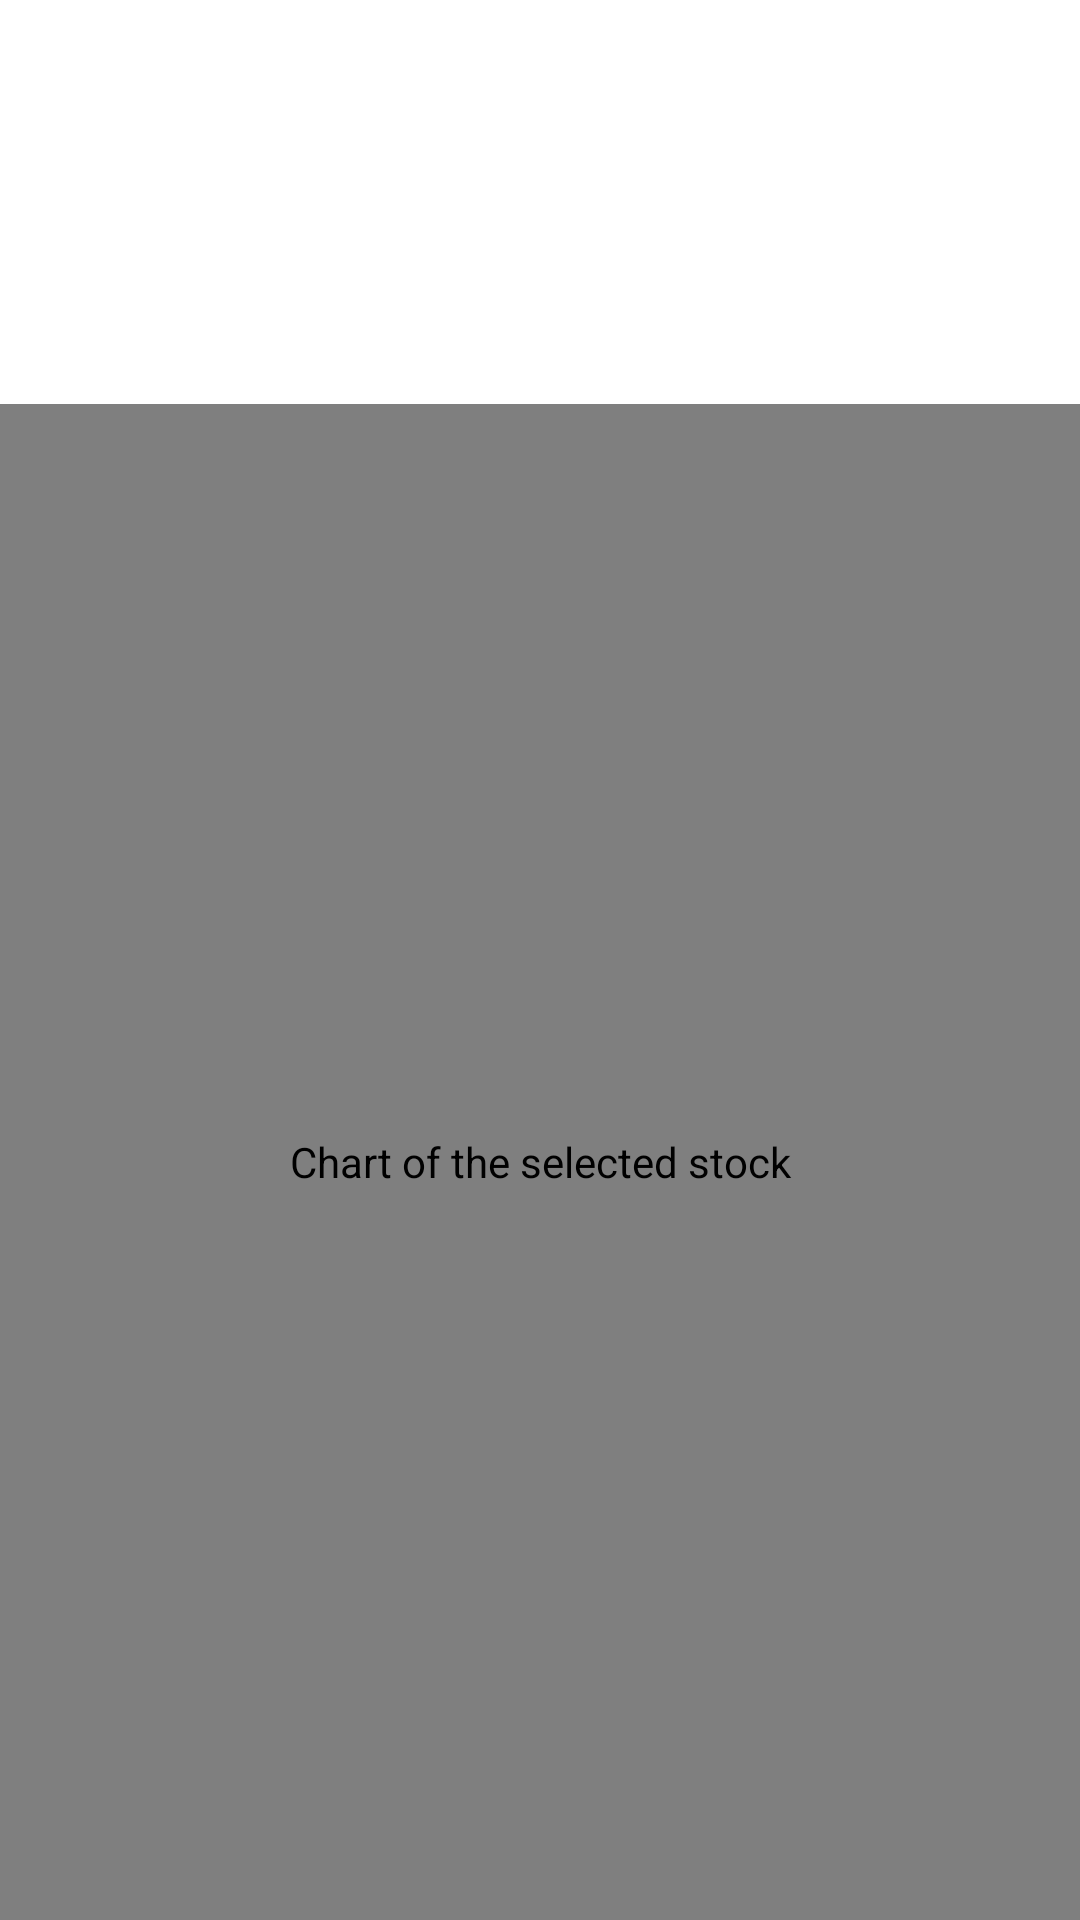

Android layout source for this screen:
<!-- AndroidManifest.xml: application theme AppTheme -->
<!-- res/layout/activity_stock_details.xml -->
<?xml version="1.0" encoding="utf-8"?>
<LinearLayout
    xmlns:android="http://schemas.android.com/apk/res/android"
    xmlns:tools="http://schemas.android.com/tools"
    android:orientation="vertical"
    android:layout_width="match_parent"
    android:layout_height="match_parent"
    android:background="@color/colorPrimaryLight">

    <TextView
        android:id="@+id/tv_symbol"
        android:layout_width="wrap_content"
        android:layout_height="wrap_content"
        android:textColor="@color/colorPrimaryDark"
        android:textAppearance="?android:textAppearanceLarge"
        android:paddingTop="@dimen/details_padding"
        android:layout_gravity="center"
        tools:text="GOOG"/>

    <TextView
        android:id="@+id/tv_stock_current_price"
        android:layout_width="wrap_content"
        android:layout_height="wrap_content"
        android:textAppearance="@style/TextAppearance.AppCompat.Display1"
        android:padding="@dimen/details_padding"
        android:layout_gravity="center"
        tools:text="$ 843.50"/>

    <com.github.mikephil.charting.charts.LineChart
        android:id="@+id/linechart"
        android:layout_width="match_parent"
        android:layout_height="match_parent"
        android:contentDescription="@string/details_chart_description"/>

</LinearLayout>
<!-- resources referenced by this layout -->
<resources>
  <color name="colorPrimaryDark">#646464</color>
  <color name="colorPrimaryLight">#FFFFFF</color>
  <dimen name="details_padding">20dp</dimen>
  <string name="details_chart_description">Chart of the selected stock</string>
  <style name="AppTheme" parent="Theme.AppCompat">
          <item name="colorPrimary">@color/colorPrimary</item>
          <item name="colorPrimaryDark">@color/colorPrimaryDark</item>
          <item name="colorAccent">@color/colorAccent</item>
      </style>
  <color name="colorPrimary">#434343</color>
  <color name="colorAccent">#FFFF7F</color>
</resources>
